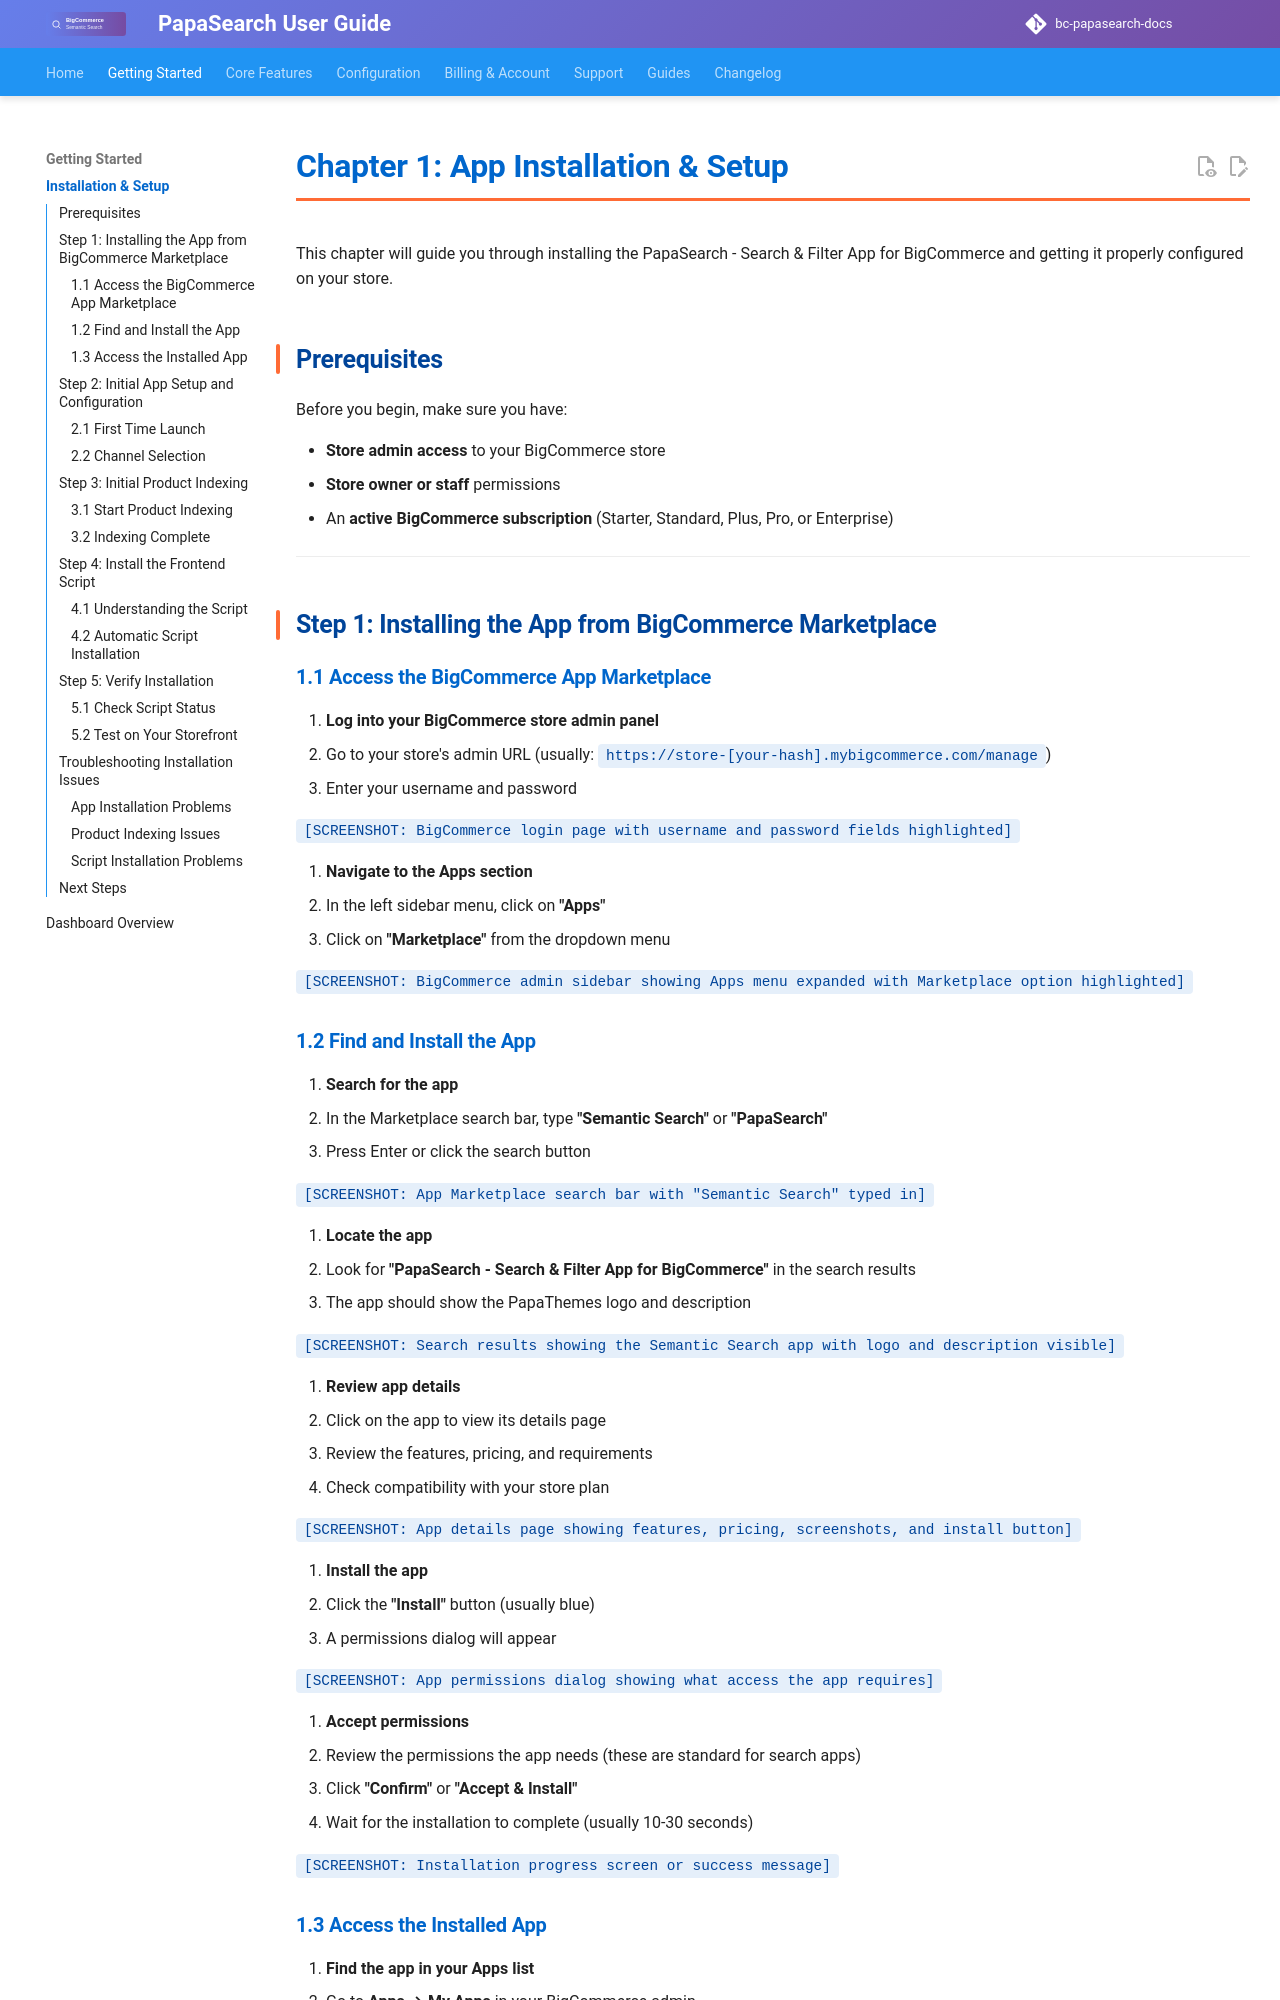

repository: allcommerce/bc-papasearch-docs · page: 01-installation-setup/index.html · generator: mkdocs

# Chapter 1: App Installation & Setup

This chapter will guide you through installing the PapaSearch - Search & Filter App for BigCommerce and getting it properly configured on your store.

## Prerequisites

Before you begin, make sure you have:

- **Store admin access** to your BigCommerce store
- **Store owner or staff** permissions
- An **active BigCommerce subscription** (Starter, Standard, Plus, Pro, or Enterprise)

---

## Step 1: Installing the App from BigCommerce Marketplace

### 1.1 Access the BigCommerce App Marketplace

1. **Log into your BigCommerce store admin panel**
   - Go to your store's admin URL (usually: `https://store-[your-hash].mybigcommerce.com/manage`)
   - Enter your username and password

   `[SCREENSHOT: BigCommerce login page with username and password fields highlighted]`

2. **Navigate to the Apps section**
   - In the left sidebar menu, click on **"Apps"**
   - Click on **"Marketplace"** from the dropdown menu

   `[SCREENSHOT: BigCommerce admin sidebar showing Apps menu expanded with Marketplace option highlighted]`
